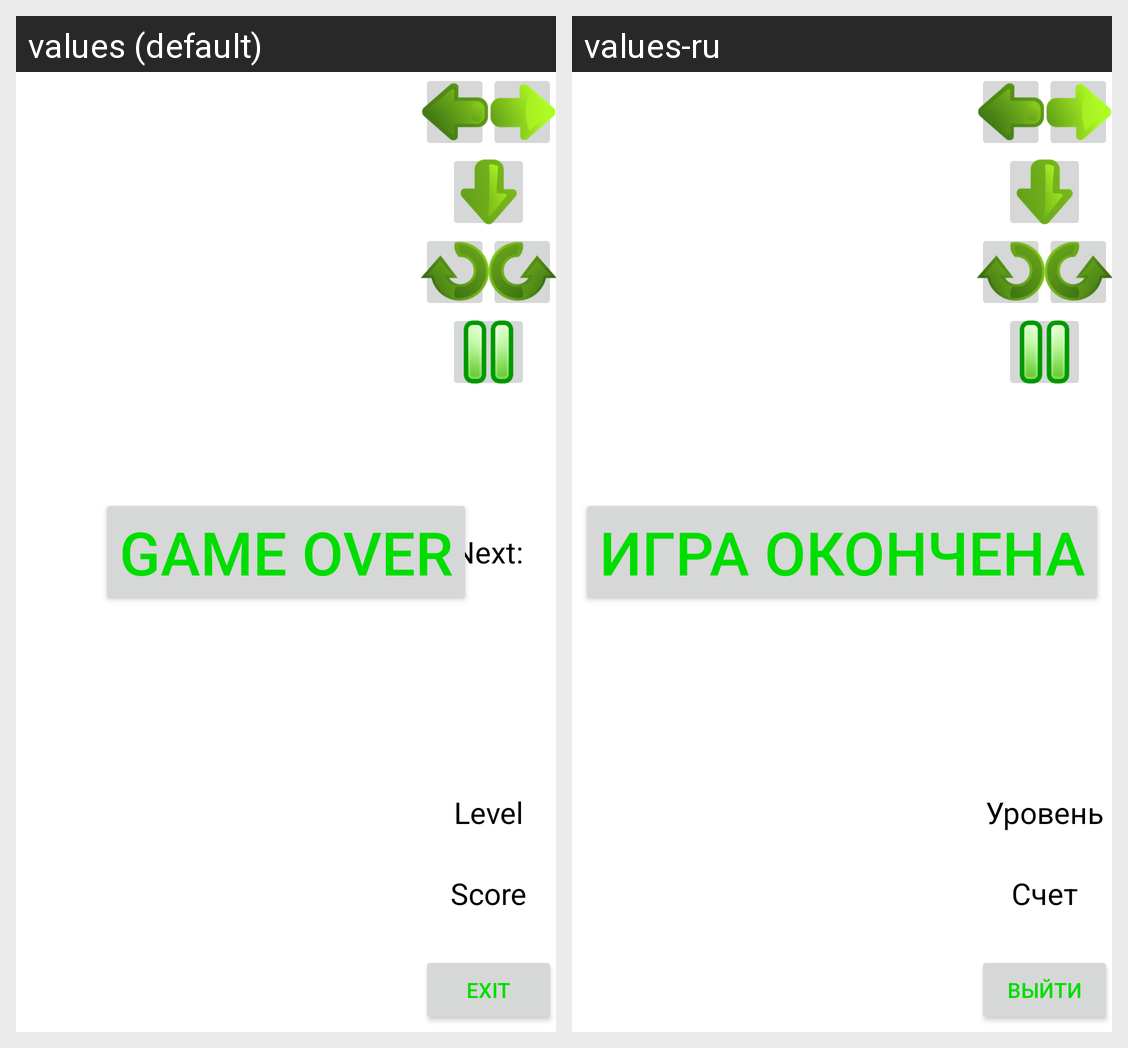

Translations of the strings shown on this Android screen, per locale in the grid:
Android screen res/layout/game_layout.xml rendered under 2 locales, left to right: values (default), values-ru. Device: Nexus 5 (rendered at 1080×1920; each locale shown at half size, 540×960, under a caption strip naming it); theme Theme.MaterialComponents.DayNight.NoActionBar.
Strings drawn on this screen, with the default value and each locale's value (text and hints the layout hard-codes, and strings that could not be matched under every locale, appear in the picture but are not listed):

next
  values: Next:
  values-ru: След.:

level
  values: Level
  values-ru: Уровень

my_score
  values: Score
  values-ru: Счет

close
  values: Exit
  values-ru: Выйти

game_over
  values: Game over
  values-ru: Игра окончена
